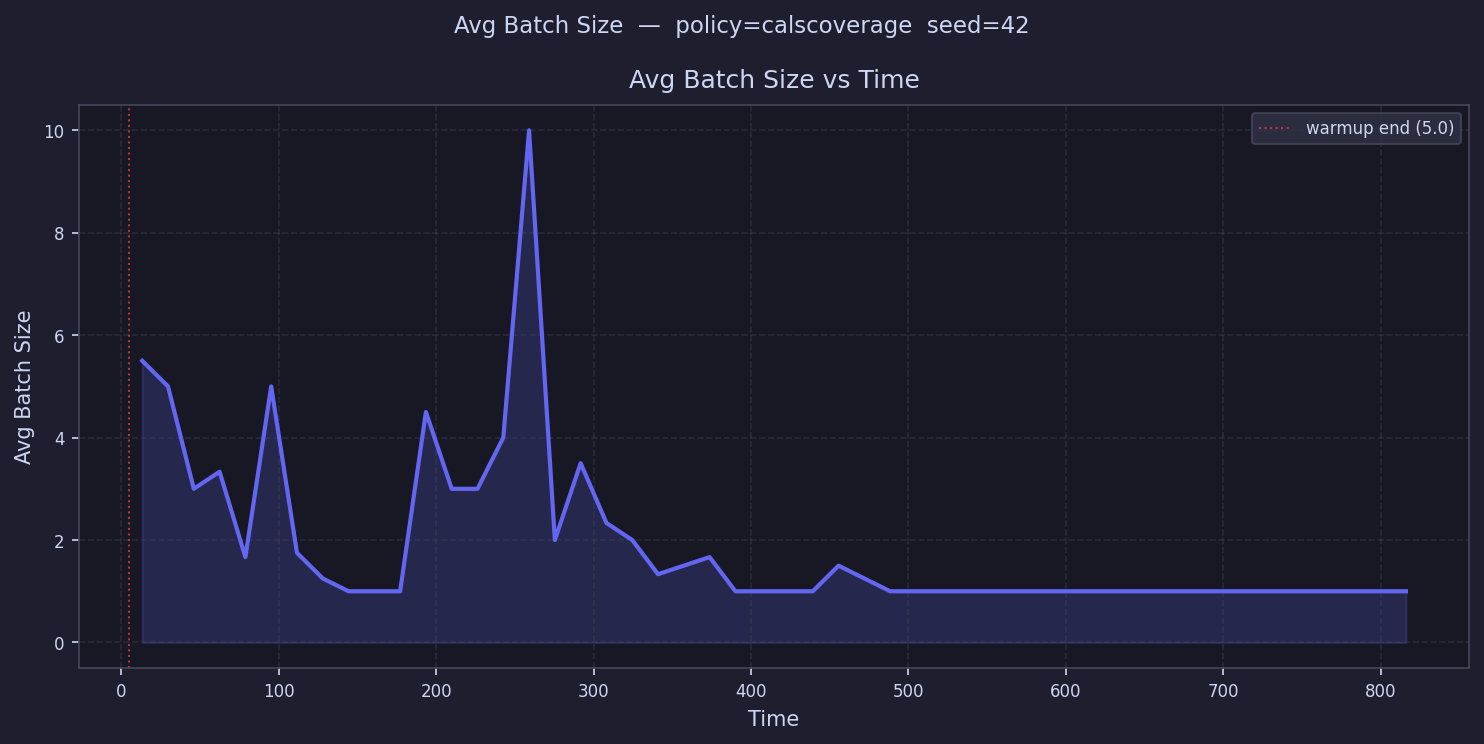

Source data for this figure (header and first rows):
time, avg_batch_size
13.19, 5.5
29.58, 5.0
45.96, 3.0
62.35, 3.333
78.73, 1.667
95.12, 5.0
111.5, 1.75
127.9, 1.25
144.3, 1.0
160.7, 1.0
177, 1.0
193.4, 4.5
209.8, 3.0
226.2, 3.0
242.6, 4.0
259, 10.0
275.4, 2.0
291.7, 3.5
308.1, 2.333
324.5, 2.0
340.9, 1.333
357.3, 1.5
373.7, 1.667
390.1, 1.0
406.4, 1.0
422.8, 1.0
439.2, 1.0
455.6, 1.5
472, 1.25
488.4, 1.0
504.8, 1.0
521.1, 1.0
537.5, 1.0
553.9, 1.0
570.3, 1.0
586.7, 1.0
603.1, 1.0
619.5, 1.0
635.8, 1.0
652.2, 1.0
668.6, 1.0
685, 1.0
701.4, 1.0
717.8, 1.0
734.1, 1.0
750.5, 1.0
766.9, 1.0
783.3, 1.0
799.7, 1.0
816.1, 1.0
